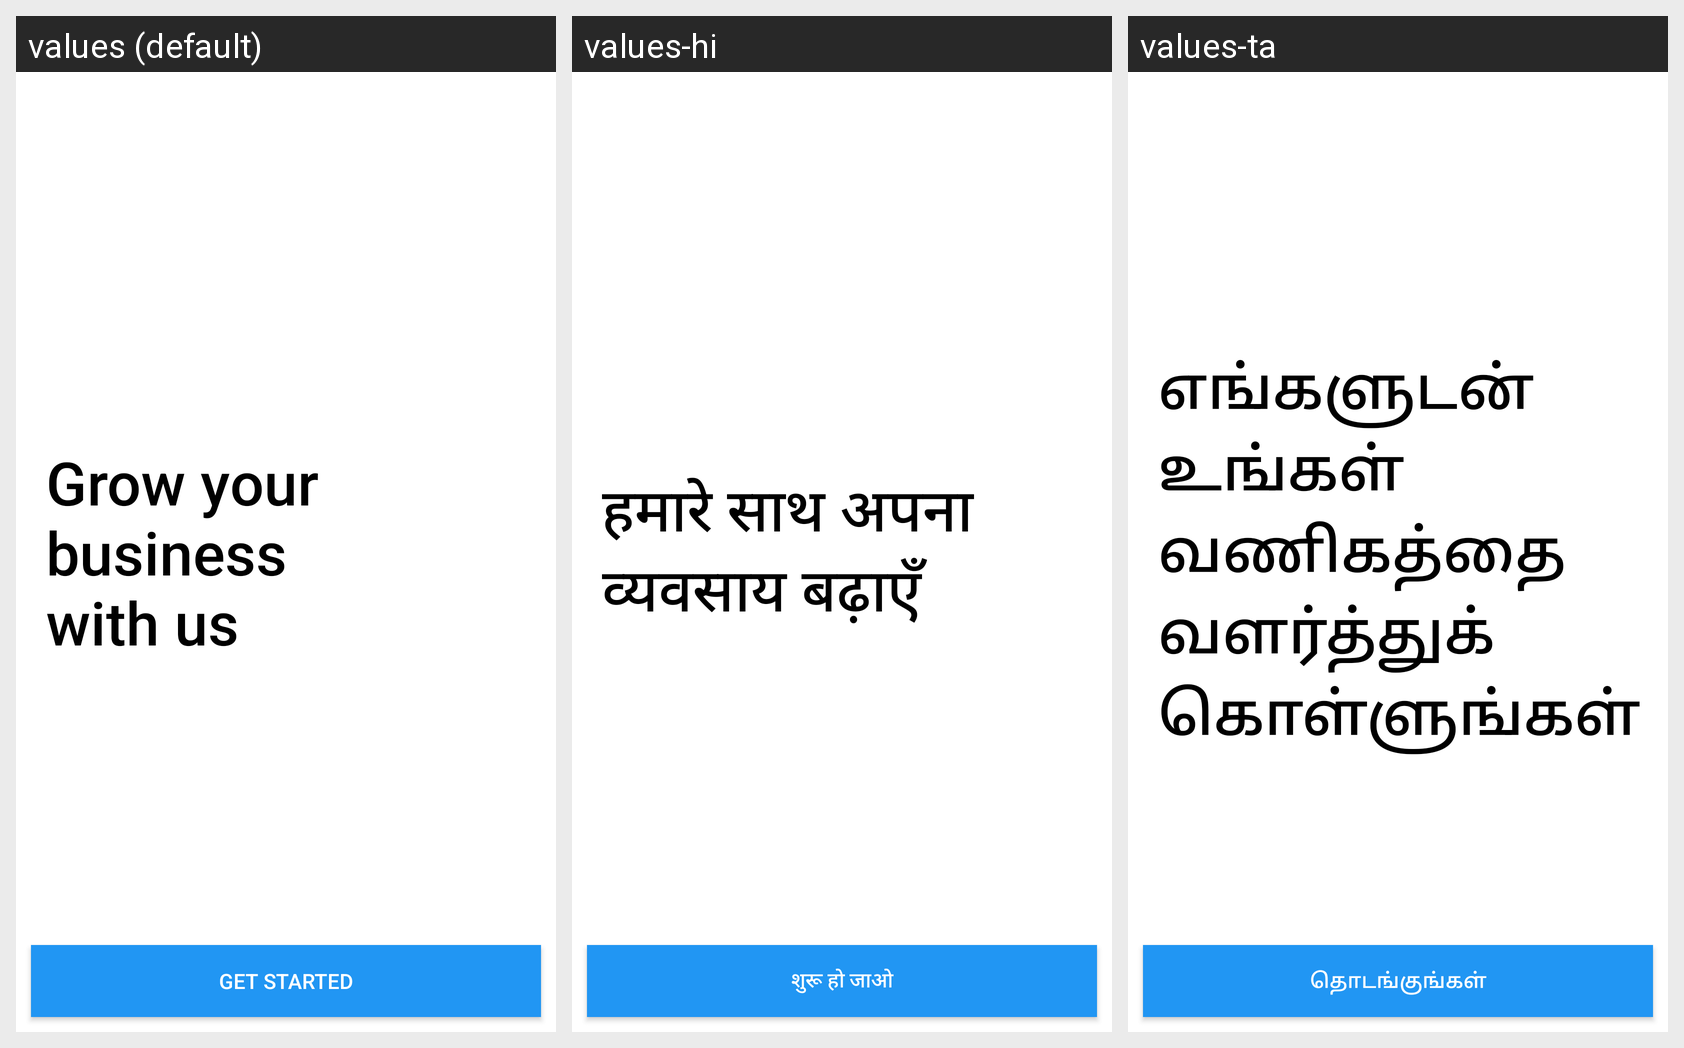

Translations of the strings shown on this Android screen, per locale in the grid:
Android screen res/layout/activity_get_started.xml rendered under 3 locales, left to right: values (default), values-hi, values-ta. Device: Nexus 5 (rendered at 1080×1920; each locale shown at half size, 540×960, under a caption strip naming it); theme Theme.CredseMerchant.
Strings drawn on this screen, with the default value and each locale's value (text and hints the layout hard-codes, and strings that could not be matched under every locale, appear in the picture but are not listed):

grow_your_nbusiness_nwith_us
  values: Grow your 
      business 
      with us
  values-hi: हमारे साथ अपना व्यवसाय बढ़ाएँ
  values-ta: எங்களுடன் உங்கள் வணிகத்தை வளர்த்துக் கொள்ளுங்கள்

get_started
  values: Get started
  values-hi: शुरू हो जाओ
  values-ta: தொடங்குங்கள்
